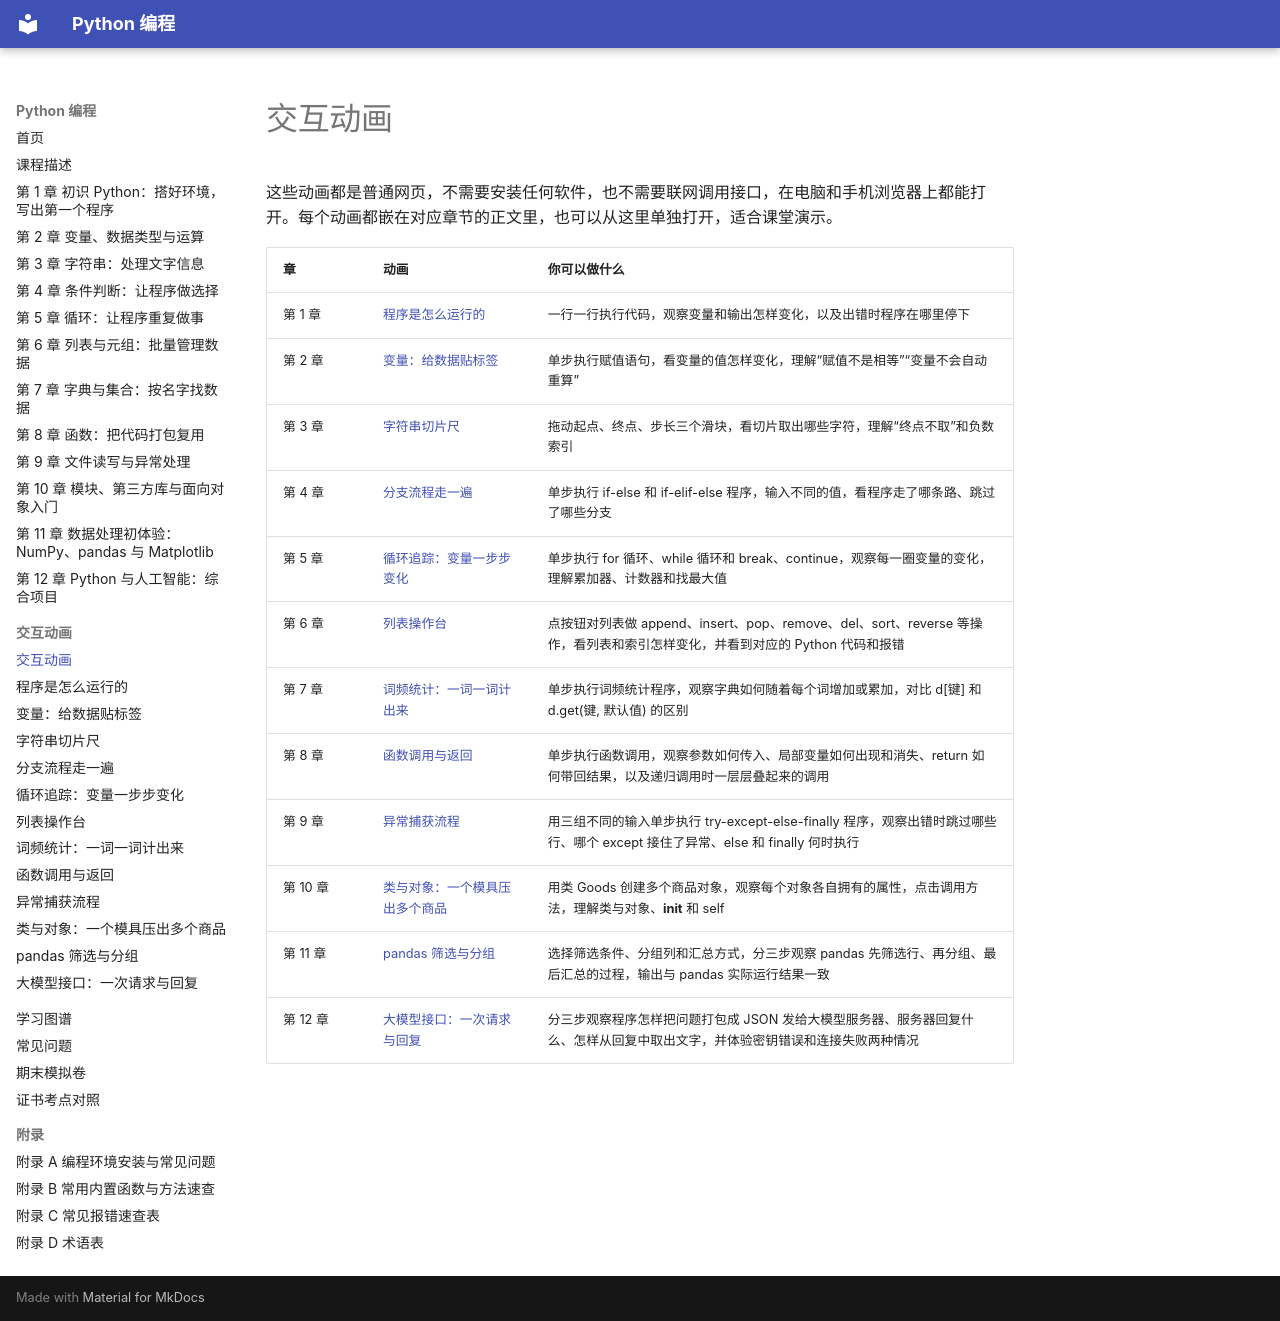

repository: MingziFu9/python-programming · page: sims/index.html · generator: mkdocs

---
title: 交互动画
description: 本书配套的交互动画，可以在浏览器里直接操作，帮助理解抽象概念
---

# 交互动画

这些动画都是普通网页，不需要安装任何软件，也不需要联网调用接口，在电脑和手机浏览器上都能打开。每个动画都嵌在对应章节的正文里，也可以从这里单独打开，适合课堂演示。

<!-- sims:start -->
| 章 | 动画 | 你可以做什么 |
|---|---|---|
| 第 1 章 | [程序是怎么运行的](run-program/index.md) | 一行一行执行代码，观察变量和输出怎样变化，以及出错时程序在哪里停下 |
| 第 2 章 | [变量：给数据贴标签](variable-labels/index.md) | 单步执行赋值语句，看变量的值怎样变化，理解“赋值不是相等”“变量不会自动重算” |
| 第 3 章 | [字符串切片尺](slice-ruler/index.md) | 拖动起点、终点、步长三个滑块，看切片取出哪些字符，理解“终点不取”和负数索引 |
| 第 4 章 | [分支流程走一遍](branch-flow/index.md) | 单步执行 if-else 和 if-elif-else 程序，输入不同的值，看程序走了哪条路、跳过了哪些分支 |
| 第 5 章 | [循环追踪：变量一步步变化](loop-trace/index.md) | 单步执行 for 循环、while 循环和 break、continue，观察每一圈变量的变化，理解累加器、计数器和找最大值 |
| 第 6 章 | [列表操作台](list-console/index.md) | 点按钮对列表做 append、insert、pop、remove、del、sort、reverse 等操作，看列表和索引怎样变化，并看到对应的 Python 代码和报错 |
| 第 7 章 | [词频统计：一词一词计出来](word-count/index.md) | 单步执行词频统计程序，观察字典如何随着每个词增加或累加，对比 d[键] 和 d.get(键, 默认值) 的区别 |
| 第 8 章 | [函数调用与返回](function-call/index.md) | 单步执行函数调用，观察参数如何传入、局部变量如何出现和消失、return 如何带回结果，以及递归调用时一层层叠起来的调用 |
| 第 9 章 | [异常捕获流程](try-except/index.md) | 用三组不同的输入单步执行 try-except-else-finally 程序，观察出错时跳过哪些行、哪个 except 接住了异常、else 和 finally 何时执行 |
| 第 10 章 | [类与对象：一个模具压出多个商品](class-object/index.md) | 用类 Goods 创建多个商品对象，观察每个对象各自拥有的属性，点击调用方法，理解类与对象、__init__ 和 self |
| 第 11 章 | [pandas 筛选与分组](pandas-group/index.md) | 选择筛选条件、分组列和汇总方式，分三步观察 pandas 先筛选行、再分组、最后汇总的过程，输出与 pandas 实际运行结果一致 |
| 第 12 章 | [大模型接口：一次请求与回复](llm-request/index.md) | 分三步观察程序怎样把问题打包成 JSON 发给大模型服务器、服务器回复什么、怎样从回复中取出文字，并体验密钥错误和连接失败两种情况 |
<!-- sims:end -->
